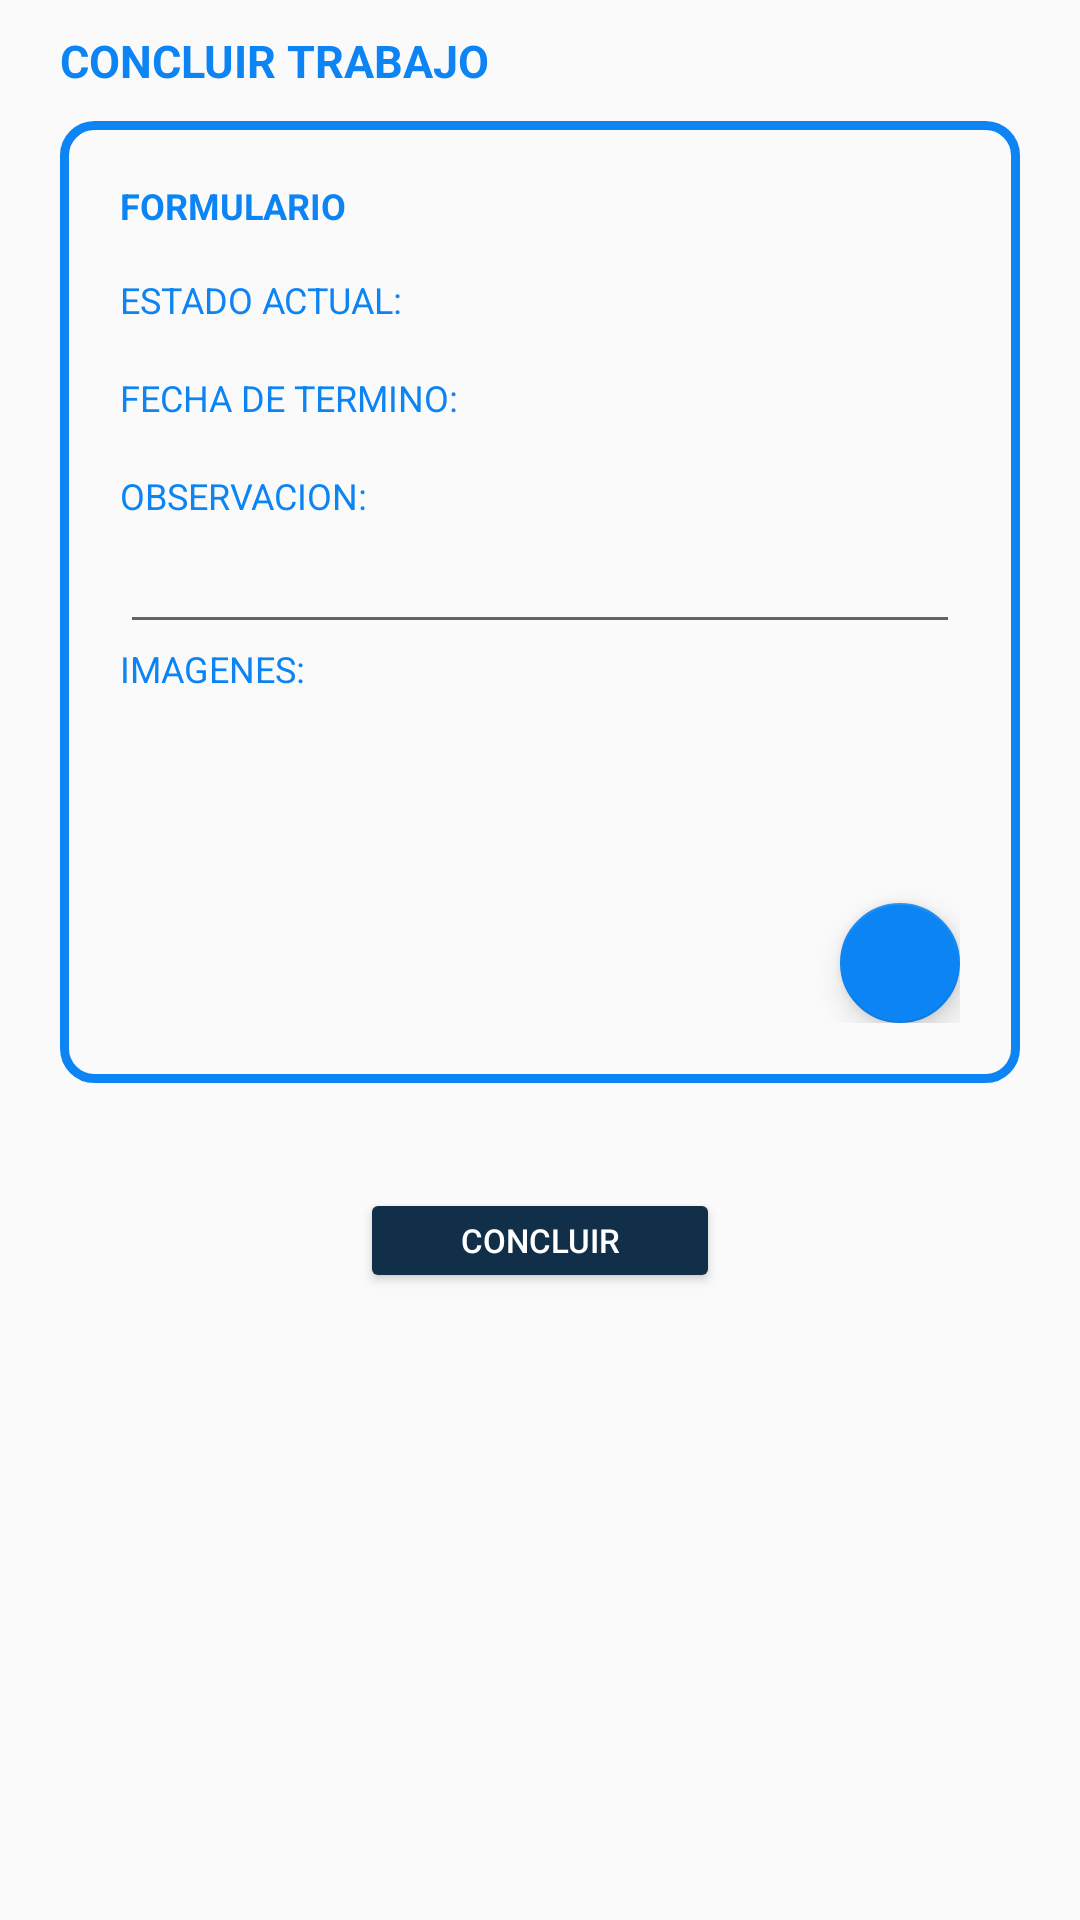

Here is an Android app screen rendered from its layout file. Give the layout XML and the strings, colors and styles it references.
<!-- AndroidManifest.xml: application theme AppTheme -->
<!-- res/layout/fragment_complete_work.xml -->
<?xml version="1.0" encoding="utf-8"?>
<LinearLayout xmlns:android="http://schemas.android.com/apk/res/android"
    xmlns:tools="http://schemas.android.com/tools"
    android:layout_width="match_parent"
    android:layout_height="match_parent"
    xmlns:app="http://schemas.android.com/apk/res-auto"
    android:orientation="vertical"
    tools:context=".work.activity.CompleteWorkActivity">

    <TextView
        android:layout_width="match_parent"
        android:layout_height="wrap_content"
        android:layout_marginTop="10dp"
        android:layout_marginBottom="10dp"
        android:paddingStart="20dp"
        android:paddingEnd="20dp"
        android:theme="@style/TextViewTitle"
        android:text="@string/text_textview_concluir" />

    <ScrollView
        android:layout_width="match_parent"
        android:layout_height="match_parent">

        <LinearLayout
            android:layout_width="match_parent"
            android:layout_height="wrap_content"
            android:paddingBottom="35dp"
            android:orientation="vertical">

            <android.support.v4.widget.NestedScrollView
                android:layout_width="match_parent"
                android:layout_height="wrap_content">

                <LinearLayout
                    android:layout_width="match_parent"
                    android:layout_height="wrap_content"
                    android:orientation="vertical"
                    android:layout_marginStart="@dimen/margin_linearlayout_work"
                    android:layout_marginEnd="@dimen/margin_linearlayout_work"
                    android:padding="20dp"
                    android:background="@drawable/button_shape">

                    <TextView
                        android:layout_width="match_parent"
                        android:layout_height="wrap_content"
                        android:theme="@style/TextViewSubtitle"
                        android:text="@string/text_textview_formulario" />

                    <LinearLayout
                        android:layout_width="match_parent"
                        android:layout_height="wrap_content"
                        android:layout_marginTop="15dp"
                        android:orientation="vertical">
                        <TextView
                            android:layout_width="wrap_content"
                            android:layout_height="wrap_content"
                            android:theme="@style/TextViewNormalBlue"
                            android:text="@string/text_textview_estado_actual" />
                        <TextView
                            android:id="@+id/textViewEstadoActual"
                            android:layout_width="wrap_content"
                            android:layout_height="wrap_content"
                            android:theme="@style/TextViewNormalBlack" />
                    </LinearLayout>
                    <LinearLayout
                        android:layout_width="match_parent"
                        android:layout_height="wrap_content"
                        android:orientation="vertical">
                        <TextView
                            android:layout_width="wrap_content"
                            android:layout_height="wrap_content"
                            android:theme="@style/TextViewNormalBlue"
                            android:text="@string/text_textview_fecha_termino" />
                        <TextView
                            android:id="@+id/textViewFechaTermino"
                            android:layout_width="wrap_content"
                            android:layout_height="wrap_content"
                            android:theme="@style/TextViewNormalBlack" />
                    </LinearLayout>

                    <LinearLayout
                        android:layout_width="match_parent"
                        android:layout_height="wrap_content"
                        android:orientation="vertical"
                        android:focusable="true"
                        android:focusableInTouchMode="true">
                        <TextView
                            android:layout_width="wrap_content"
                            android:layout_height="wrap_content"
                            android:theme="@style/TextViewNormalBlue"
                            android:text="@string/text_textview_observacion" />

                        <EditText
                            android:id="@+id/editTextObservacion"
                            android:layout_width="match_parent"
                            android:layout_height="wrap_content" />
                    </LinearLayout>

                    <LinearLayout
                        android:layout_width="match_parent"
                        android:layout_height="wrap_content"
                        android:orientation="vertical">
                        <TextView
                            android:layout_width="wrap_content"
                            android:layout_height="wrap_content"
                            android:theme="@style/TextViewNormalBlue"
                            android:text="@string/text_textview_imagenes" />

                        <android.support.v7.widget.RecyclerView
                            android:id="@+id/photos_recycler_view"
                            android:layout_width="match_parent"
                            android:layout_height="60dp"
                            android:orientation="horizontal">


                        </android.support.v7.widget.RecyclerView>

                        <android.support.design.widget.FloatingActionButton
                            android:id="@+id/fabCamera"
                            android:layout_width="wrap_content"
                            android:layout_height="wrap_content"
                            android:layout_marginTop="10dp"
                            android:layout_gravity="end|bottom"
                            android:elevation="6dp"
                            android:theme="@style/RaisedButtonAccent"
                            android:src="@drawable/ic_action_add"
                            app:fabSize="mini" />
                    </LinearLayout>


                </LinearLayout>

            </android.support.v4.widget.NestedScrollView>

            <Button
                android:layout_width="@dimen/widht_RaisedButtonAccent"
                android:layout_height="@dimen/height_RaisedButtonAccent"
                android:layout_gravity="center"
                android:layout_marginTop="35dp"
                android:paddingStart="20dp"
                android:paddingEnd="20dp"
                android:text="@string/text_button_concluir"
                android:theme="@style/RaisedButtonDark" />

        </LinearLayout>

    </ScrollView>

</LinearLayout>
<!-- resources referenced by this layout -->
<resources>
  <dimen name="height_RaisedButtonAccent">35dp</dimen>
  <dimen name="margin_linearlayout_work">20dp</dimen>
  <dimen name="widht_RaisedButtonAccent">120dp</dimen>
  <!-- drawable button_shape (drawable) -->
  <?xml version="1.0" encoding="utf-8"?>
  <shape xmlns:android="http://schemas.android.com/apk/res/android"
      android:shape="rectangle">
  
      <corners
          android:radius="10dp"/>
      <stroke
          android:width="3dp"
          android:color="@color/colorAccent"
          />
  
  </shape>
  <string name="text_button_concluir">concluir</string>
  <string name="text_textview_concluir">CONCLUIR TRABAJO</string>
  <string name="text_textview_estado_actual">ESTADO ACTUAL:</string>
  <string name="text_textview_fecha_termino">FECHA DE TERMINO:</string>
  <string name="text_textview_formulario">FORMULARIO</string>
  <string name="text_textview_imagenes">IMAGENES:</string>
  <string name="text_textview_observacion">OBSERVACION:</string>
  <style name="RaisedButtonAccent" parent="AlertDialog.AppCompat.Light">
          <item name="colorButtonNormal">@color/colorAccent</item>
          <item name="android:textColorPrimary">@color/colorPrimary</item>
          <item name="colorControlNormal">@color/colorPrimary</item>
          <item name="android:textSize">11sp</item>
          <item name="android:textStyle">normal</item>
      </style>
  <style name="RaisedButtonDark" parent="AlertDialog.AppCompat.Light">
          <item name="colorButtonNormal">@color/colorAccentDark</item>
          <item name="android:textColor">@color/colorPrimary</item>
          <item name="android:textSize">11sp</item>
          <item name="android:textStyle">normal</item>
      </style>
  <style name="TextViewNormalBlack" parent="AlertDialog.AppCompat">
          <item name="android:textSize">@dimen/text_size_textview_normal</item>
          <item name="android:textColor">@color/colorAccentDark</item>
      </style>
  <style name="TextViewNormalBlue" parent="AlertDialog.AppCompat">
          <item name="android:textSize">@dimen/text_size_textview_normal</item>
          <item name="android:textColor">@color/colorAccent</item>
      </style>
  <style name="TextViewSubtitle" parent="AlertDialog.AppCompat">
          <item name="android:textSize">@dimen/text_size_textview_normal</item>
          <item name="android:textColor">@color/colorAccent</item>
          <item name="android:textStyle">bold</item>
      </style>
  <style name="TextViewTitle" parent="AlertDialog.AppCompat">
          <item name="android:textSize">@dimen/text_size_textview_title</item>
          <item name="android:textColor">@color/colorAccent</item>
          <item name="android:textStyle">bold</item>
      </style>
  <style name="AppTheme" parent="Theme.AppCompat.Light.NoActionBar">
          
          <item name="colorPrimary">@color/colorPrimary</item>
          <item name="colorPrimaryDark">@color/colorPrimaryDark</item>
          <item name="colorAccent">@color/colorAccent</item>
      </style>
  <color name="colorAccent">#0C84F3</color>
  <color name="colorPrimary">#FFFFFF</color>
  <color name="colorAccentDark">#112F49</color>
  <dimen name="text_size_textview_normal">12sp</dimen>
  <dimen name="text_size_textview_title">15sp</dimen>
  <color name="colorPrimaryDark">#a4abd9</color>
</resources>
